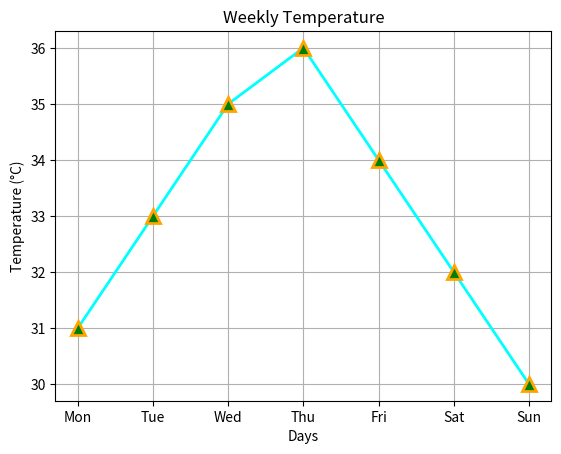

The script that saved this image:
#=========================== Lesson 05 Markers Customization =====================#
import matplotlib.pyplot as plt

days = ["Mon", "Tue", "Wed", "Thu", "Fri", "Sat", "Sun"]
temperature = [31, 33, 35, 36, 34, 32, 30]

plt.plot(days, temperature, color='cyan', linewidth=2, linestyle='-', marker='^', ms=10, mfc='green', mec='orange', mew=2)
plt.title('Weekly Temperature')
plt.xlabel('Days')
plt.ylabel('Temperature (°C)')
plt.grid()
plt.show()

#every new marker related argument gives more details to the styling of the marker such as width, edge, color, style, face etc
# line be 
# inside of the marker yellow color
# border of the marker is blue
# shape of the marker is daimond
